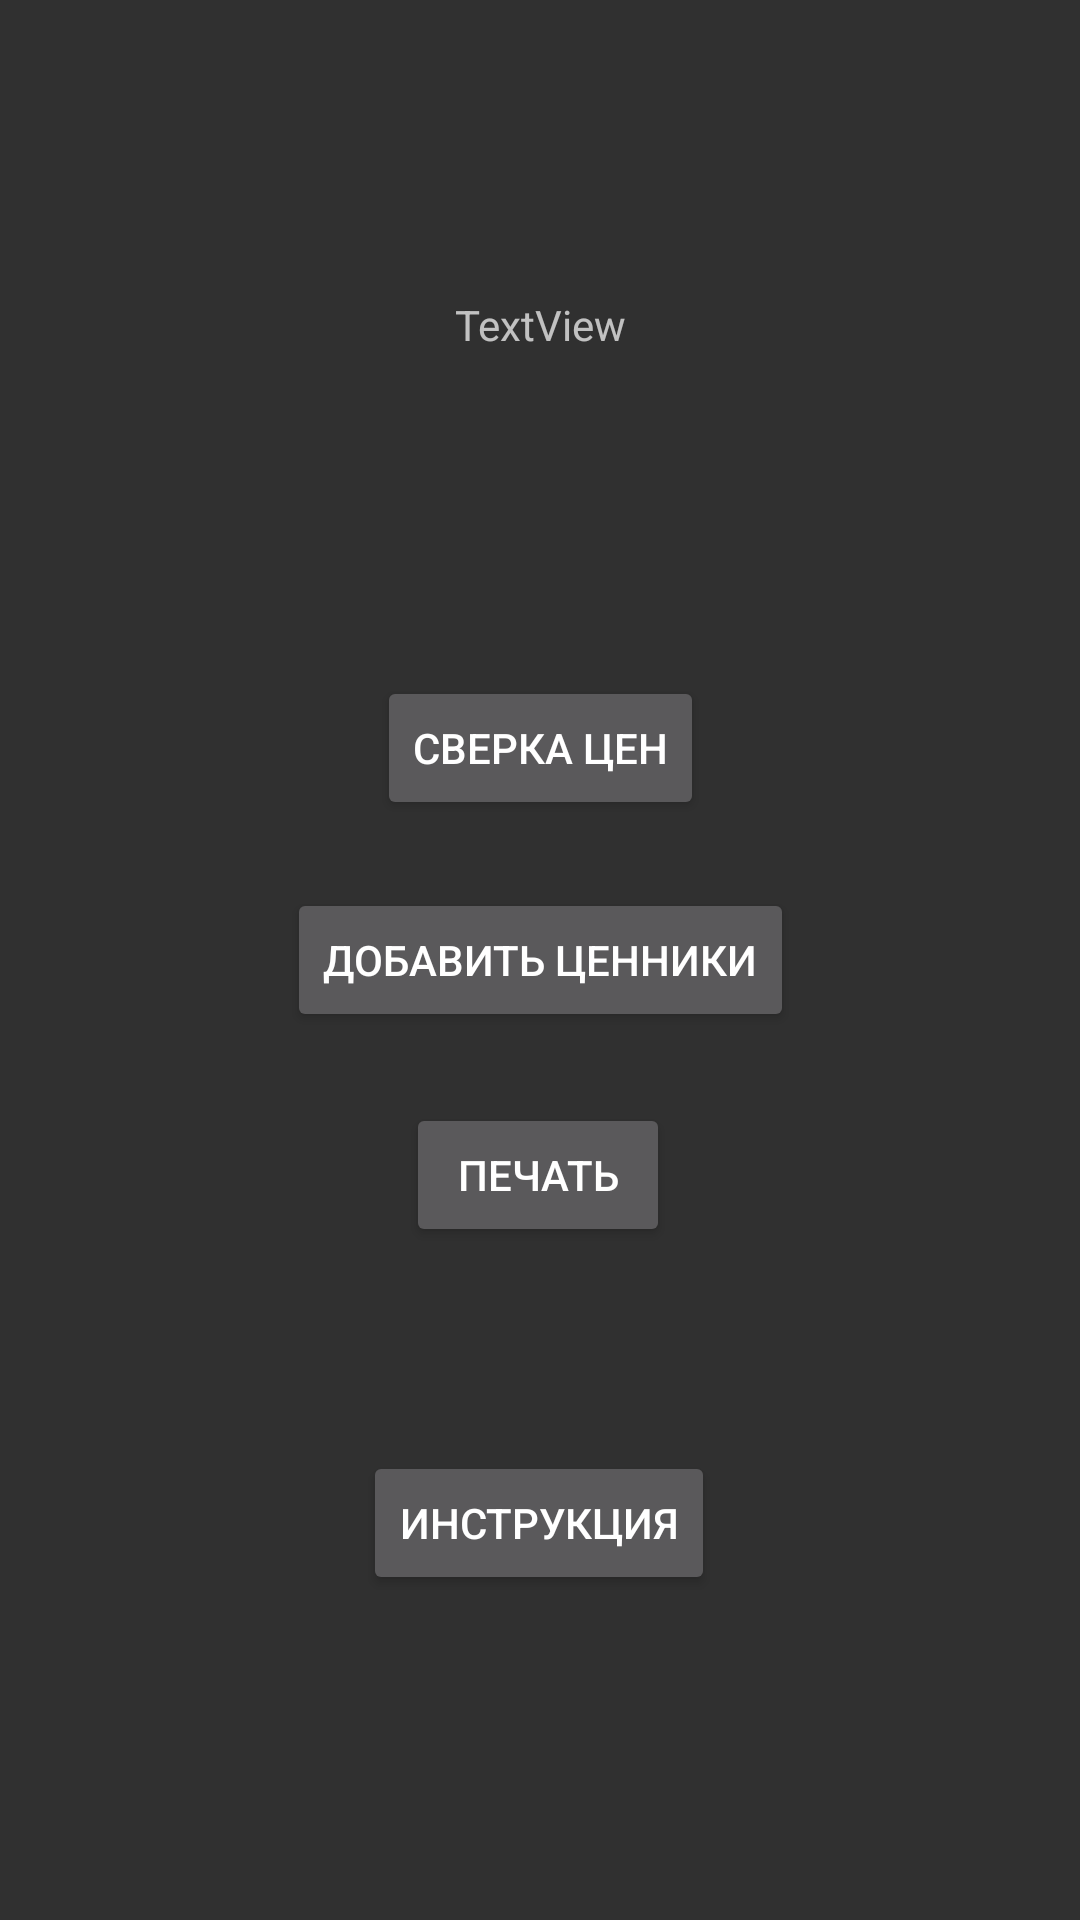

Produce the Android XML layout that renders to this screen, including the resource entries it uses.
<!-- AndroidManifest.xml: application theme Theme.AppCompat.NoActionBar -->
<!-- res/layout/start_main.xml -->
<?xml version="1.0" encoding="utf-8"?>
<androidx.constraintlayout.widget.ConstraintLayout xmlns:android="http://schemas.android.com/apk/res/android"
    xmlns:app="http://schemas.android.com/apk/res-auto"
    xmlns:tools="http://schemas.android.com/tools"
    android:layout_width="match_parent"
    android:layout_height="match_parent"
    tools:context=".StartActivity">

    <Button
        android:id="@+id/makeButton"
        android:layout_width="wrap_content"
        android:layout_height="wrap_content"
        android:text="@string/make"
        app:layout_constraintBottom_toBottomOf="parent"
        app:layout_constraintEnd_toEndOf="parent"
        app:layout_constraintStart_toStartOf="parent"
        app:layout_constraintTop_toTopOf="parent" />

    <Button
        android:id="@+id/printButton"
        android:layout_width="wrap_content"
        android:layout_height="wrap_content"
        android:text="@string/print"
        app:layout_constraintBottom_toBottomOf="parent"
        app:layout_constraintEnd_toEndOf="parent"
        app:layout_constraintHorizontal_bias="0.498"
        app:layout_constraintStart_toStartOf="parent"
        app:layout_constraintTop_toBottomOf="@+id/makeButton"
        app:layout_constraintVertical_bias="0.095" />

    <Button
        android:id="@+id/instructionButton"
        android:layout_width="wrap_content"
        android:layout_height="wrap_content"
        android:layout_marginTop="68dp"
        android:text="@string/instructionButton"
        app:layout_constraintEnd_toEndOf="parent"
        app:layout_constraintHorizontal_bias="0.498"
        app:layout_constraintStart_toStartOf="parent"
        app:layout_constraintTop_toBottomOf="@+id/printButton" />

    <TextView
        android:id="@+id/counter"
        android:layout_width="179dp"
        android:layout_height="99dp"
        android:text="TextView"
        android:textAlignment="center"
        app:layout_constraintBottom_toTopOf="@+id/makeButton"
        app:layout_constraintEnd_toEndOf="parent"
        app:layout_constraintStart_toStartOf="parent"
        app:layout_constraintTop_toTopOf="parent" />

    <Button
        android:id="@+id/check_price_button"
        android:layout_width="wrap_content"
        android:layout_height="wrap_content"
        android:text="Сверка цен"
        app:layout_constraintBottom_toTopOf="@+id/makeButton"
        app:layout_constraintEnd_toEndOf="parent"
        app:layout_constraintStart_toStartOf="parent"
        app:layout_constraintTop_toBottomOf="@+id/counter"
        app:layout_constraintVertical_bias="0.547" />

</androidx.constraintlayout.widget.ConstraintLayout>
<!-- resources referenced by this layout -->
<resources>
  <string name="instructionButton">Инструкция</string>
  <string name="make">Добавить ценники</string>
  <string name="print">Печать</string>
</resources>
